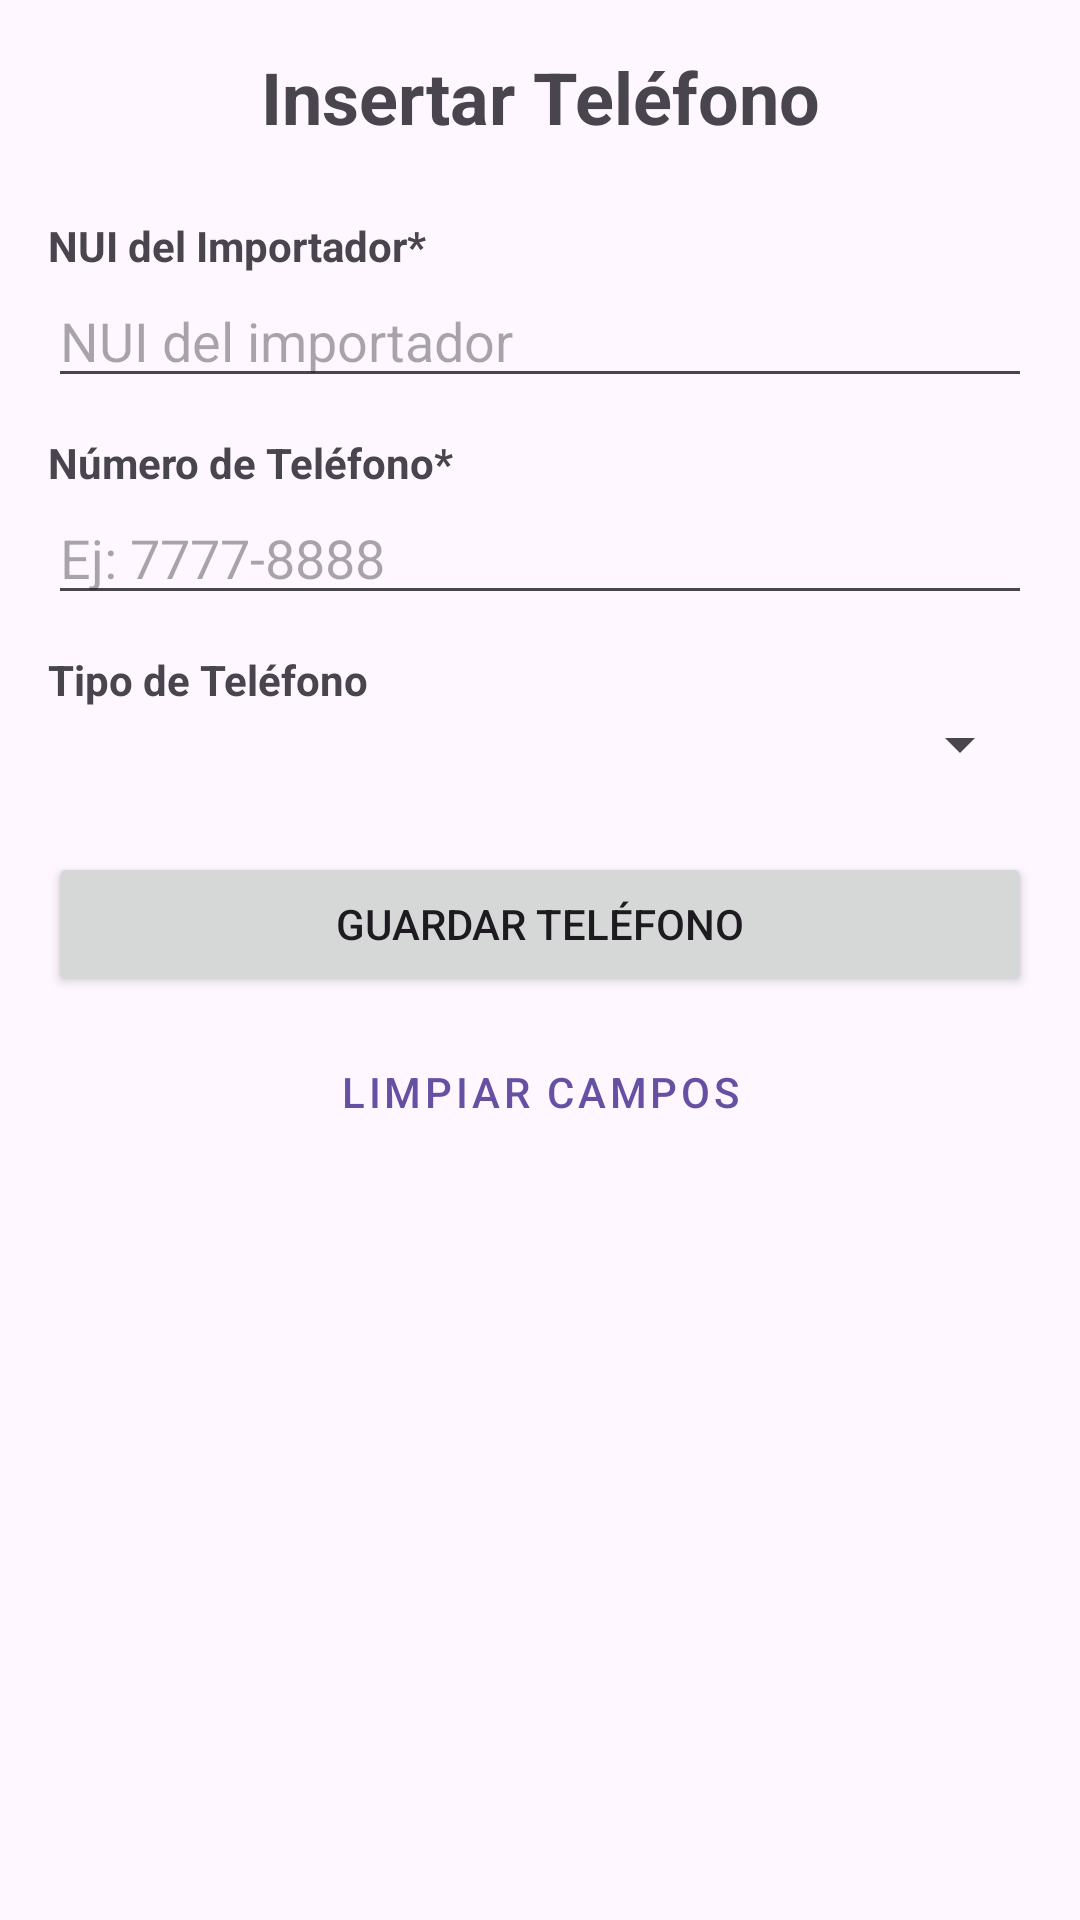

Layout XML and referenced resources for this Android screen:
<!-- AndroidManifest.xml: application theme Theme.Proyecto_PDM -->
<!-- res/layout/activity_telefono_importador_insertar.xml -->
<?xml version="1.0" encoding="utf-8"?>
<LinearLayout xmlns:android="http://schemas.android.com/apk/res/android"
    xmlns:tools="http://schemas.android.com/tools"
    android:id="@+id/main"
    android:layout_width="match_parent"
    android:layout_height="match_parent"
    android:orientation="vertical"
    android:padding="16dp"
    tools:context=".importador.TelefonoImportadorInsertarActivity">

    <TextView
        android:layout_width="match_parent"
        android:layout_height="wrap_content"
        android:text="Insertar Teléfono"
        android:textSize="24sp"
        android:textStyle="bold"
        android:gravity="center"
        android:layout_marginBottom="24dp"/>

    <TextView
        android:layout_width="match_parent"
        android:layout_height="wrap_content"
        android:text="NUI del Importador*"
        android:textStyle="bold"/>
    <EditText
        android:id="@+id/editTelefonoNUI"
        android:layout_width="match_parent"
        android:layout_height="wrap_content"
        android:hint="NUI del importador"
        android:inputType="text"
        android:layout_marginBottom="12dp"/>

    <TextView
        android:layout_width="match_parent"
        android:layout_height="wrap_content"
        android:text="Número de Teléfono*"
        android:textStyle="bold"/>
    <EditText
        android:id="@+id/editTelefonoNumero"
        android:layout_width="match_parent"
        android:layout_height="wrap_content"
        android:hint="Ej: 7777-8888"
        android:inputType="phone"
        android:layout_marginBottom="12dp"/>

    <TextView
        android:layout_width="match_parent"
        android:layout_height="wrap_content"
        android:text="Tipo de Teléfono"
        android:textStyle="bold"/>
    <Spinner
        android:id="@+id/spinnerTelefonoTipo"
        android:layout_width="match_parent"
        android:layout_height="wrap_content"
        android:layout_marginBottom="24dp"/>

    <Button
        android:id="@+id/btnGuardarTelefono"
        android:layout_width="match_parent"
        android:layout_height="wrap_content"
        android:text="GUARDAR TELÉFONO"/>

    <Button
        android:id="@+id/btnLimpiarTelefono"
        android:layout_width="match_parent"
        android:layout_height="wrap_content"
        android:text="LIMPIAR CAMPOS"
        style="@style/Widget.MaterialComponents.Button.OutlinedButton"
        android:layout_marginTop="8dp"/>

</LinearLayout>
<!-- resources referenced by this layout -->
<resources>
  <style name="Theme.Proyecto_PDM" parent="Base.Theme.Proyecto_PDM" />
  <style name="Base.Theme.Proyecto_PDM" parent="Theme.Material3.DayNight.NoActionBar">
          
          
      </style>
</resources>
